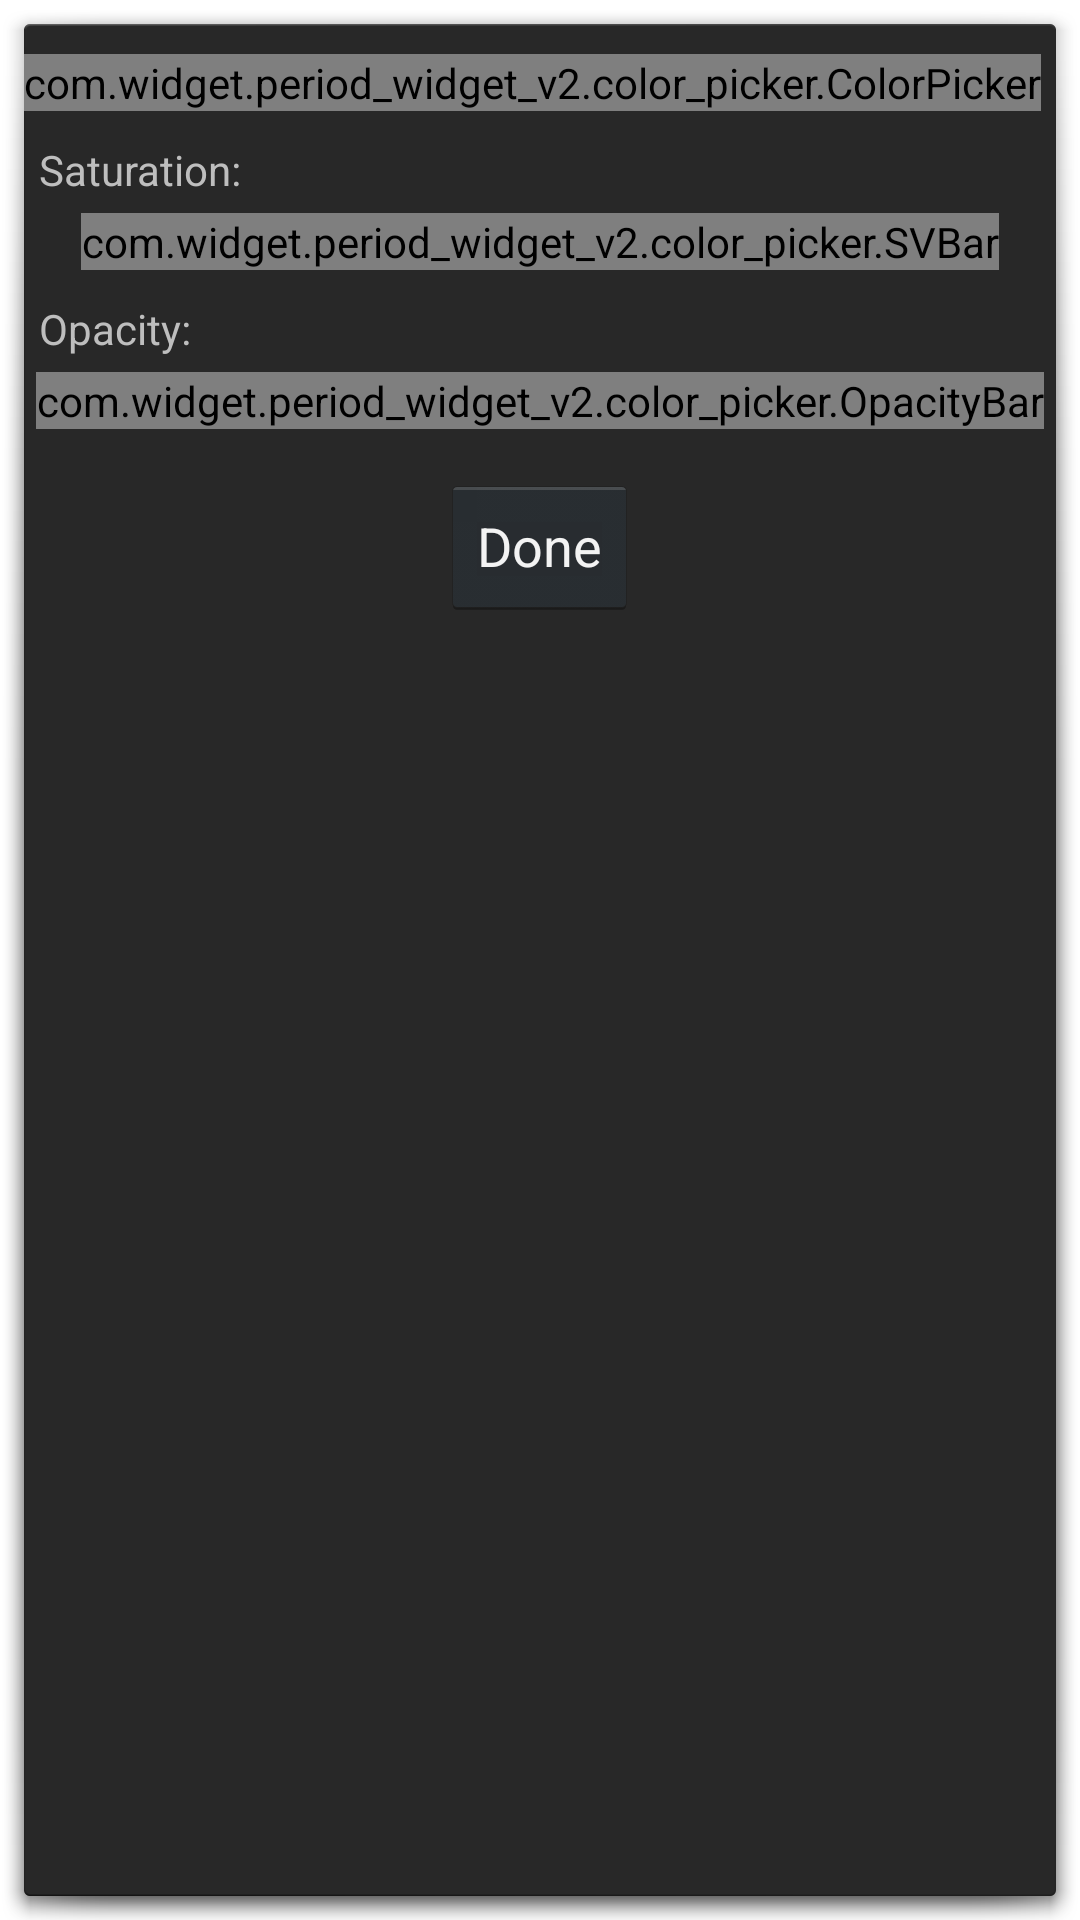

Reconstruct the res/layout file that produces this screen, plus the resources it refers to.
<!-- AndroidManifest.xml: application theme AppTheme -->
<!-- res/layout/colorpicker_tint.xml -->
<?xml version="1.0" encoding="utf-8"?>
<LinearLayout xmlns:android="http://schemas.android.com/apk/res/android"
    android:layout_width="match_parent"
    android:layout_height="match_parent"
    android:orientation="vertical" >

    <com.widget.period_widget_v2.color_picker.ColorPicker
        android:id="@+id/picker"
        android:layout_width="wrap_content"
        android:layout_height="wrap_content"
        android:layout_marginTop="10dp" />

    <ScrollView
        android:layout_width="fill_parent"
        android:layout_height="fill_parent" >

        <LinearLayout
            android:layout_width="fill_parent"
            android:layout_height="fill_parent"
            android:orientation="vertical" >

            <TextView
                android:id="@+id/textView2"
                android:layout_width="wrap_content"
                android:layout_height="wrap_content"
                android:layout_marginLeft="5dp"
                android:layout_marginTop="10dp"
                android:text="Saturation:" />

            <com.widget.period_widget_v2.color_picker.SVBar
                android:id="@+id/svbar"
                android:layout_width="wrap_content"
                android:layout_height="wrap_content"
                android:layout_gravity="center"
                android:layout_marginTop="5dp" />

            <TextView
                android:id="@+id/textView1"
                android:layout_width="wrap_content"
                android:layout_height="wrap_content"
                android:layout_marginLeft="5dp"
                android:layout_marginTop="10dp"
                android:text="Opacity:" />

            <com.widget.period_widget_v2.color_picker.OpacityBar
                android:id="@+id/opacitybar"
                android:layout_width="wrap_content"
                android:layout_height="wrap_content"
                android:layout_gravity="center"
                android:layout_marginTop="5dp" />

            <Button
                android:id="@+id/done"
                android:layout_width="wrap_content"
                android:layout_height="wrap_content"
                android:layout_gravity="center"
                android:layout_marginTop="15dp"
                android:text="Done" />
        </LinearLayout>
    </ScrollView>

</LinearLayout>
<!-- resources referenced by this layout -->
<resources>
  <style name="AppTheme" parent="android:Theme.Dialog" />
</resources>
